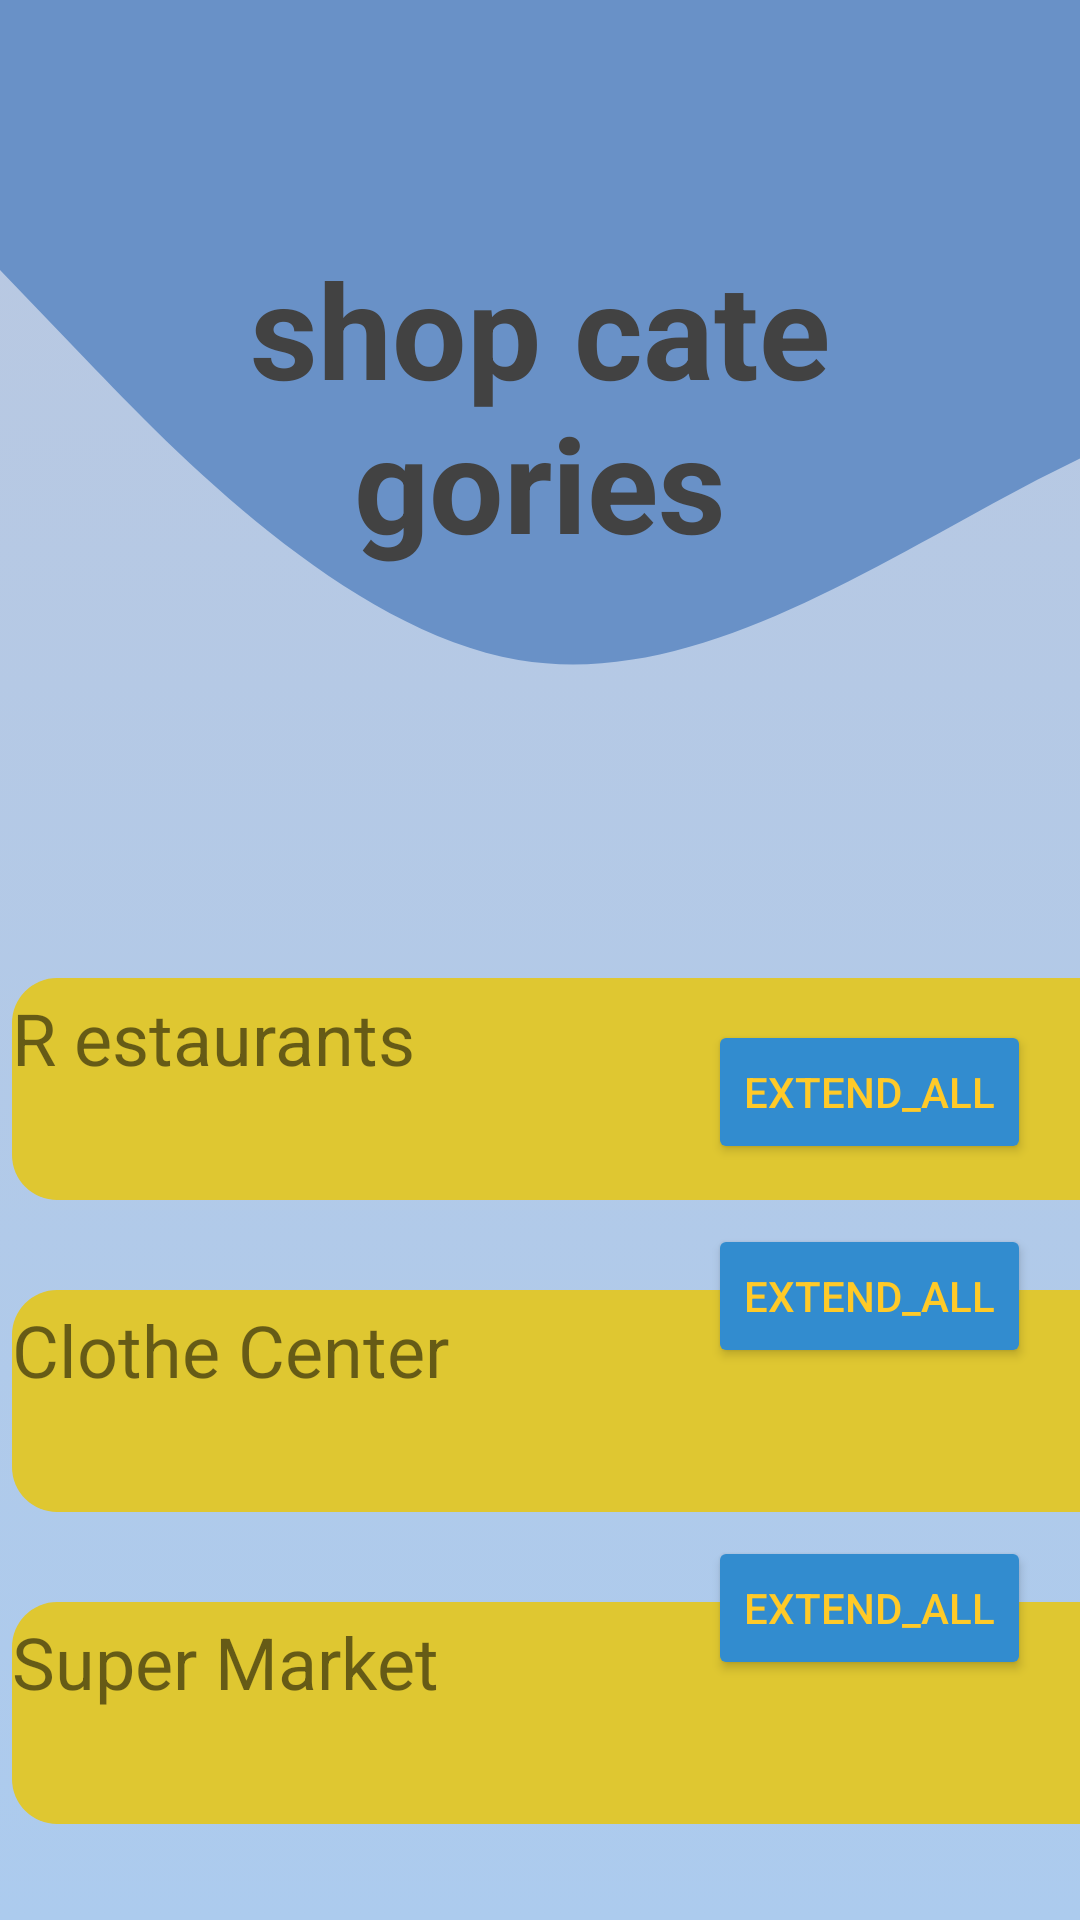

This screen was rendered from an Android layout file. Write that file and the resources it references.
<!-- AndroidManifest.xml: application theme Theme.FindOffers -->
<!-- res/layout/activity_main7.xml -->
<?xml version="1.0" encoding="utf-8"?>
<androidx.constraintlayout.widget.ConstraintLayout
    xmlns:android="http://schemas.android.com/apk/res/android"
    xmlns:app="http://schemas.android.com/apk/res-auto"
    xmlns:tools="http://schemas.android.com/tools"
    android:layout_width="match_parent"
    android:layout_height="match_parent"
    android:background="@drawable/gredient_background"
    android:outlineProvider="paddedBounds"
    tools:context=".MainActivity7">

    <RelativeLayout
        android:layout_width="match_parent"
        android:layout_height="300dp"
        android:background="@drawable/wave__1"
        app:layout_constraintStart_toStartOf="parent"
        app:layout_constraintTop_toTopOf="parent">

        <TextView
            android:id="@+id/textView7"
            android:layout_width="1000dp"
            android:layout_height="wrap_content"
            android:layout_marginStart="80dp"
            android:layout_marginLeft="80dp"
            android:layout_marginTop="80dp"
            android:layout_marginEnd="80dp"
            android:layout_marginRight="80dp"
            android:layout_marginBottom="80dp"
            android:outlineProvider="background"
            android:text="shop categories"
            android:textAlignment="center"
            android:textColor="@color/mycolor3"
            android:textSize="44sp"
            android:textStyle="bold" />
    </RelativeLayout>

    <TextView
        android:id="@+id/textView9"
        android:layout_width="375dp"
        android:layout_height="74dp"
        android:layout_marginStart="4dp"
        android:layout_marginBottom="240dp"
        android:background="@drawable/edit_round"
        android:contextClickable="true"
        android:elegantTextHeight="true"
        android:freezesText="true"
        android:text="R estaurants"
        android:textAlignment="viewStart"
        android:textSize="24sp"
        app:layout_constraintBottom_toBottomOf="parent"
        app:layout_constraintStart_toStartOf="parent" />

    <TextView
        android:id="@+id/textView10"
        android:layout_width="375dp"
        android:layout_height="74dp"
        android:layout_marginStart="4dp"
        android:layout_marginBottom="136dp"
        android:background="@drawable/edit_round"
        android:contextClickable="true"
        android:elegantTextHeight="true"
        android:freezesText="true"
        android:text="Clothe Center"
        android:textAlignment="viewStart"
        android:textSize="24sp"
        app:layout_constraintBottom_toBottomOf="parent"
        app:layout_constraintStart_toStartOf="parent" />

    <TextView
        android:id="@+id/textView11"
        android:layout_width="375dp"
        android:layout_height="74dp"
        android:layout_marginStart="4dp"
        android:layout_marginBottom="32dp"
        android:background="@drawable/edit_round"
        android:contextClickable="true"
        android:elegantTextHeight="true"
        android:freezesText="true"
        android:text="Super Market"
        android:textAlignment="viewStart"
        android:textSize="24sp"
        app:layout_constraintBottom_toBottomOf="parent"
        app:layout_constraintStart_toStartOf="parent" />

    <Button
        android:id="@+id/button"
        android:layout_width="wrap_content"
        android:layout_height="wrap_content"
        android:layout_marginStart="236dp"
        android:layout_marginBottom="252dp"
        android:backgroundTint="@color/light_blue1"
        android:text="extend_all"
        android:textColor="@color/mycolor2"
        app:layout_constraintBottom_toBottomOf="parent"
        app:layout_constraintStart_toStartOf="parent"
        tools:ignore="TextContrastCheck,DuplicateSpeakableTextCheck" />

    <Button
        android:id="@+id/button2"
        android:layout_width="wrap_content"
        android:layout_height="wrap_content"
        android:layout_marginStart="236dp"
        android:layout_marginTop="512dp"
        android:backgroundTint="@color/light_blue1"
        android:text="extend_all"
        android:textColor="@color/mycolor2"
        app:layout_constraintStart_toStartOf="parent"
        app:layout_constraintTop_toTopOf="parent"
        tools:ignore="TextContrastCheck" />

    <Button
        android:id="@+id/button5"
        android:layout_width="wrap_content"
        android:layout_height="wrap_content"
        android:layout_marginStart="236dp"
        android:layout_marginTop="408dp"
        android:backgroundTint="@color/light_blue1"
        android:text="extend_all"
        android:textColor="@color/mycolor2"
        app:layout_constraintStart_toStartOf="parent"
        app:layout_constraintTop_toTopOf="parent"
        tools:ignore="TextContrastCheck" />


</androidx.constraintlayout.widget.ConstraintLayout>
<!-- resources referenced by this layout -->
<resources>
  <color name="light_blue1">#328CCF</color>
  <color name="mycolor2">#FFCA28</color>
  <color name="mycolor3">#424242</color>
  <!-- drawable edit_round (drawable) -->
  <?xml version="1.0" encoding="utf-8"?>
  <shape xmlns:android="http://schemas.android.com/apk/res/android"
      android:shape="rectangle">
      <solid android:color="@color/mycolor"/>
      <corners android:radius="15dp"/>
  
  </shape>
  <!-- drawable gredient_background (drawable) -->
  <?xml version="1.0" encoding="utf-8"?>
  <selector xmlns:android="http://schemas.android.com/apk/res/android">
  
      <item>
          <shape>
              <gradient
                  android:angle="90"
                  android:startColor="@color/mycolor4"
                  android:endColor="@color/mycolor5"
                  android:type="linear"/>
          </shape>
      </item>
  
  </selector>
  <!-- drawable wave__1 (drawable) -->
  <vector xmlns:android="http://schemas.android.com/apk/res/android"
      android:width="1440dp"
      android:height="320dp"
      android:viewportWidth="500"
      android:viewportHeight="320">
      <path
          android:pathData="M0,96L40,128C80,160 160,224 240,234.7C320,245 400,203 480,170.7C560,139 640,117 720,138.7C800,160 880,224 960,218.7C1040,213 1120,139 1200,128C1280,117 1360,171 1400,197.3L1440,224L1440,0L1400,0C1360,0 1280,0 1200,0C1120,0 1040,0 960,0C880,0 800,0 720,0C640,0 560,0 480,0C400,0 320,0 240,0C160,0 80,0 40,0L0,0Z"
          android:fillColor="#6991c7"/>
  </vector>
  <style name="Theme.FindOffers" parent="Theme.MaterialComponents.DayNight.DarkActionBar">
          
          <item name="colorPrimary">@color/purple_500</item>
          <item name="colorPrimaryVariant">@color/purple_700</item>
          <item name="colorOnPrimary">@color/white</item>
          
          <item name="colorSecondary">@color/teal_200</item>
          <item name="colorSecondaryVariant">@color/teal_700</item>
          <item name="colorOnSecondary">@color/black</item>
          
          <item name="android:statusBarColor">@color/black</item>
          
      </style>
  <color name="mycolor">#DFC731</color>
  <color name="mycolor4">#accbee</color>
  <color name="mycolor5">#bac8e0</color>
  <color name="purple_500">#FF6200EE</color>
  <color name="purple_700">#FF3700B3</color>
  <color name="white">#FFFFFFFF</color>
  <color name="teal_200">#FF03DAC5</color>
  <color name="teal_700">#FF018786</color>
  <color name="black">#FF000000</color>
</resources>
